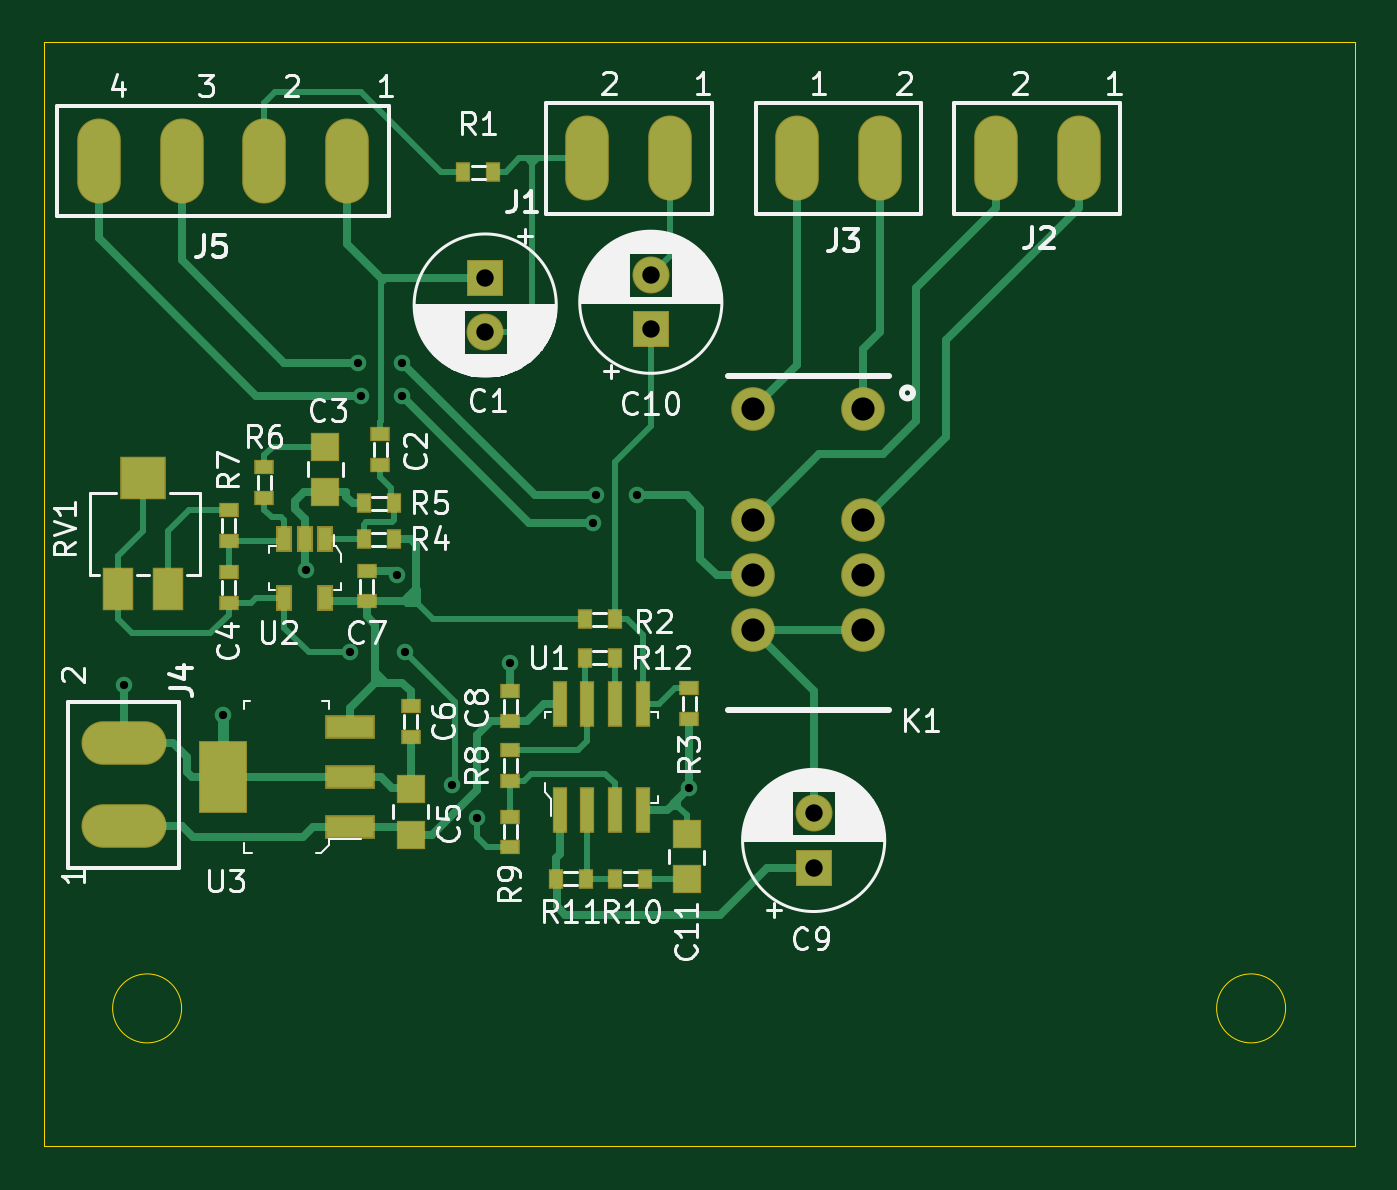
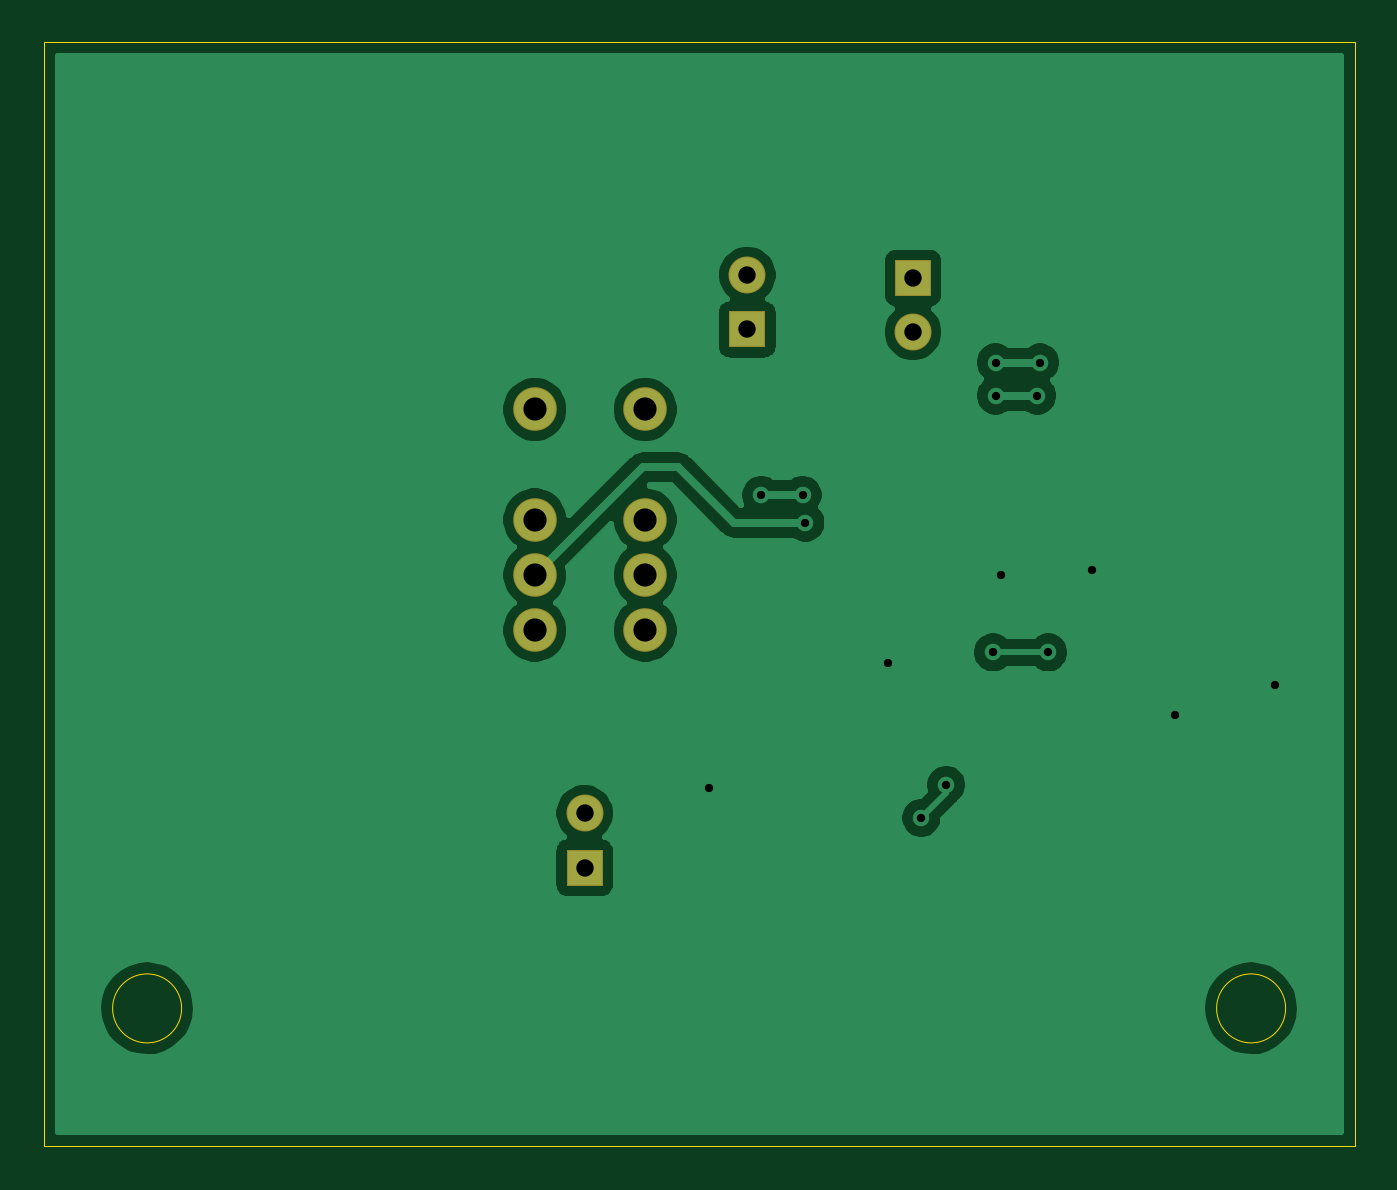
Circuit board: 10 layer files. Board 60.3 x 50.8 mm.
- bottom_copper: SCH1110 - IO Module PCB-B_Cu.gbl (38401 bytes)
- bottom_mask: SCH1110 - IO Module PCB-B_Mask.gbs (953 bytes)
- paste: SCH1110 - IO Module PCB-B_Paste.gbp (502 bytes)
- bottom_silk: SCH1110 - IO Module PCB-B_SilkS.gbo (503 bytes)
- outline: SCH1110 - IO Module PCB-Edge_Cuts.gm1 (845 bytes)
- top_copper: SCH1110 - IO Module PCB-F_Cu.gtl (15996 bytes)
- top_mask: SCH1110 - IO Module PCB-F_Mask.gts (3166 bytes)
- paste: SCH1110 - IO Module PCB-F_Paste.gtp (2715 bytes)
- top_silk: SCH1110 - IO Module PCB-F_SilkS.gto (50953 bytes)
- drill: SCH1110 - IO Module PCB.drl (684 bytes)

=== bottom_copper: SCH1110 - IO Module PCB-B_Cu.gbl (38401 bytes, source omitted) ===
=== bottom_mask: SCH1110 - IO Module PCB-B_Mask.gbs ===
G04 #@! TF.GenerationSoftware,KiCad,Pcbnew,(5.1.0)-1*
G04 #@! TF.CreationDate,2019-04-13T18:44:09-04:00*
G04 #@! TF.ProjectId,SCH1110 - IO Module PCB,53434831-3131-4302-902d-20494f204d6f,-*
G04 #@! TF.SameCoordinates,Original*
G04 #@! TF.FileFunction,Soldermask,Bot*
G04 #@! TF.FilePolarity,Negative*
%FSLAX46Y46*%
G04 Gerber Fmt 4.6, Leading zero omitted, Abs format (unit mm)*
G04 Created by KiCad (PCBNEW (5.1.0)-1) date 2019-04-13 18:44:09*
%MOMM*%
%LPD*%
G04 APERTURE LIST*
%ADD10C,1.701600*%
%ADD11R,1.701600X1.701600*%
%ADD12C,2.006600*%
G04 APERTURE END LIST*
D10*
X137033000Y-86273000D03*
D11*
X137033000Y-88773000D03*
X121920000Y-61635000D03*
D10*
X121920000Y-64135000D03*
D12*
X139319000Y-67691000D03*
X139319000Y-72771000D03*
X139319000Y-75311000D03*
X139319000Y-77851000D03*
X134239000Y-77851000D03*
X134239000Y-72771000D03*
X134239000Y-75311000D03*
X134239000Y-67691000D03*
D11*
X129540000Y-64008000D03*
D10*
X129540000Y-61508000D03*
M02*

=== paste: SCH1110 - IO Module PCB-B_Paste.gbp ===
G04 #@! TF.GenerationSoftware,KiCad,Pcbnew,(5.1.0)-1*
G04 #@! TF.CreationDate,2019-04-13T18:44:09-04:00*
G04 #@! TF.ProjectId,SCH1110 - IO Module PCB,53434831-3131-4302-902d-20494f204d6f,-*
G04 #@! TF.SameCoordinates,Original*
G04 #@! TF.FileFunction,Paste,Bot*
G04 #@! TF.FilePolarity,Positive*
%FSLAX46Y46*%
G04 Gerber Fmt 4.6, Leading zero omitted, Abs format (unit mm)*
G04 Created by KiCad (PCBNEW (5.1.0)-1) date 2019-04-13 18:44:09*
%MOMM*%
%LPD*%
G04 APERTURE LIST*
G04 APERTURE END LIST*
M02*

=== bottom_silk: SCH1110 - IO Module PCB-B_SilkS.gbo ===
G04 #@! TF.GenerationSoftware,KiCad,Pcbnew,(5.1.0)-1*
G04 #@! TF.CreationDate,2019-04-13T18:44:09-04:00*
G04 #@! TF.ProjectId,SCH1110 - IO Module PCB,53434831-3131-4302-902d-20494f204d6f,-*
G04 #@! TF.SameCoordinates,Original*
G04 #@! TF.FileFunction,Legend,Bot*
G04 #@! TF.FilePolarity,Positive*
%FSLAX46Y46*%
G04 Gerber Fmt 4.6, Leading zero omitted, Abs format (unit mm)*
G04 Created by KiCad (PCBNEW (5.1.0)-1) date 2019-04-13 18:44:09*
%MOMM*%
%LPD*%
G04 APERTURE LIST*
G04 APERTURE END LIST*
M02*

=== outline: SCH1110 - IO Module PCB-Edge_Cuts.gm1 ===
G04 #@! TF.GenerationSoftware,KiCad,Pcbnew,(5.1.0)-1*
G04 #@! TF.CreationDate,2019-04-13T18:44:09-04:00*
G04 #@! TF.ProjectId,SCH1110 - IO Module PCB,53434831-3131-4302-902d-20494f204d6f,-*
G04 #@! TF.SameCoordinates,Original*
G04 #@! TF.FileFunction,Profile,NP*
%FSLAX46Y46*%
G04 Gerber Fmt 4.6, Leading zero omitted, Abs format (unit mm)*
G04 Created by KiCad (PCBNEW (5.1.0)-1) date 2019-04-13 18:44:09*
%MOMM*%
%LPD*%
G04 APERTURE LIST*
%ADD10C,0.025400*%
G04 APERTURE END LIST*
D10*
X158750000Y-95250000D02*
G75*
G03X158750000Y-95250000I-1587500J0D01*
G01*
X107950000Y-95250000D02*
G75*
G03X107950000Y-95250000I-1587500J0D01*
G01*
X161925000Y-101600000D02*
X101600000Y-101600000D01*
X161925000Y-50800000D02*
X161925000Y-101600000D01*
X101600000Y-50800000D02*
X161925000Y-50800000D01*
X101600000Y-101600000D02*
X101600000Y-50800000D01*
M02*

=== top_copper: SCH1110 - IO Module PCB-F_Cu.gtl (15996 bytes, source omitted) ===
=== top_mask: SCH1110 - IO Module PCB-F_Mask.gts ===
G04 #@! TF.GenerationSoftware,KiCad,Pcbnew,(5.1.0)-1*
G04 #@! TF.CreationDate,2019-04-13T18:44:09-04:00*
G04 #@! TF.ProjectId,SCH1110 - IO Module PCB,53434831-3131-4302-902d-20494f204d6f,-*
G04 #@! TF.SameCoordinates,Original*
G04 #@! TF.FileFunction,Soldermask,Top*
G04 #@! TF.FilePolarity,Negative*
%FSLAX46Y46*%
G04 Gerber Fmt 4.6, Leading zero omitted, Abs format (unit mm)*
G04 Created by KiCad (PCBNEW (5.1.0)-1) date 2019-04-13 18:44:09*
%MOMM*%
%LPD*%
G04 APERTURE LIST*
%ADD10O,3.911600X2.006600*%
%ADD11R,1.301600X1.301600*%
%ADD12C,1.701600*%
%ADD13R,1.701600X1.701600*%
%ADD14R,0.901600X0.701600*%
%ADD15O,2.006600X3.911600*%
%ADD16C,2.006600*%
%ADD17R,0.701600X0.901600*%
%ADD18R,1.401600X2.001600*%
%ADD19R,2.101600X2.001600*%
%ADD20R,0.701600X2.101600*%
%ADD21R,0.740000X1.190000*%
%ADD22R,2.290000X1.090000*%
%ADD23R,2.251600X3.351600*%
G04 APERTURE END LIST*
D10*
X105283000Y-86868000D03*
X105283000Y-83058000D03*
D11*
X131191000Y-89315000D03*
X131191000Y-87215000D03*
D12*
X137033000Y-86273000D03*
D13*
X137033000Y-88773000D03*
X121920000Y-61635000D03*
D12*
X121920000Y-64135000D03*
D14*
X117094000Y-68831000D03*
X117094000Y-70231000D03*
D11*
X114554000Y-69401000D03*
X114554000Y-71501000D03*
D14*
X110109000Y-75181000D03*
X110109000Y-76581000D03*
D11*
X118491000Y-87249000D03*
X118491000Y-85149000D03*
D14*
X118491000Y-82742000D03*
X118491000Y-81342000D03*
X116459000Y-75119000D03*
X116459000Y-76519000D03*
X123063000Y-82045000D03*
X123063000Y-80645000D03*
D15*
X130429000Y-56134000D03*
X126619000Y-56134000D03*
X145415000Y-56134000D03*
X149225000Y-56134000D03*
X136271000Y-56134000D03*
X140081000Y-56134000D03*
X115570000Y-56261000D03*
X111760000Y-56261000D03*
X107950000Y-56261000D03*
X104140000Y-56261000D03*
D16*
X139319000Y-67691000D03*
X139319000Y-72771000D03*
X139319000Y-75311000D03*
X139319000Y-77851000D03*
X134239000Y-77851000D03*
X134239000Y-72771000D03*
X134239000Y-75311000D03*
X134239000Y-67691000D03*
D17*
X120901000Y-56769000D03*
X122301000Y-56769000D03*
X127889000Y-77343000D03*
X126489000Y-77343000D03*
D14*
X131318000Y-80518000D03*
X131318000Y-81918000D03*
D17*
X117729000Y-73660000D03*
X116329000Y-73660000D03*
X117732000Y-72009000D03*
X116332000Y-72009000D03*
D14*
X111760000Y-70358000D03*
X111760000Y-71758000D03*
X110109000Y-73725000D03*
X110109000Y-72325000D03*
X123063000Y-83374000D03*
X123063000Y-84774000D03*
X123063000Y-86422000D03*
X123063000Y-87822000D03*
D17*
X127886000Y-89281000D03*
X129286000Y-89281000D03*
X125157000Y-89281000D03*
X126557000Y-89281000D03*
D18*
X105022000Y-75966000D03*
D19*
X106172000Y-70866000D03*
D18*
X107322000Y-75966000D03*
D20*
X125349000Y-86143000D03*
X126619000Y-86143000D03*
X129159000Y-86143000D03*
X129159000Y-81243000D03*
X127889000Y-81243000D03*
X126619000Y-81243000D03*
X125349000Y-81243000D03*
X127889000Y-86143000D03*
D21*
X114568000Y-76346000D03*
X112668000Y-76346000D03*
X112668000Y-73646000D03*
X113618000Y-73646000D03*
X114568000Y-73646000D03*
D22*
X115676000Y-82303000D03*
X115676000Y-84603000D03*
X115676000Y-86903000D03*
D23*
X109876000Y-84603000D03*
D13*
X129540000Y-64008000D03*
D12*
X129540000Y-61508000D03*
D17*
X127889000Y-79121000D03*
X126489000Y-79121000D03*
M02*

=== paste: SCH1110 - IO Module PCB-F_Paste.gtp ===
G04 #@! TF.GenerationSoftware,KiCad,Pcbnew,(5.1.0)-1*
G04 #@! TF.CreationDate,2019-04-13T18:44:09-04:00*
G04 #@! TF.ProjectId,SCH1110 - IO Module PCB,53434831-3131-4302-902d-20494f204d6f,-*
G04 #@! TF.SameCoordinates,Original*
G04 #@! TF.FileFunction,Paste,Top*
G04 #@! TF.FilePolarity,Positive*
%FSLAX46Y46*%
G04 Gerber Fmt 4.6, Leading zero omitted, Abs format (unit mm)*
G04 Created by KiCad (PCBNEW (5.1.0)-1) date 2019-04-13 18:44:09*
%MOMM*%
%LPD*%
G04 APERTURE LIST*
%ADD10O,3.810000X1.905000*%
%ADD11R,1.200000X1.200000*%
%ADD12R,0.800000X0.600000*%
%ADD13O,1.905000X3.810000*%
%ADD14R,0.600000X0.800000*%
%ADD15R,1.300000X1.900000*%
%ADD16R,2.000000X1.900000*%
%ADD17R,0.600000X2.000000*%
%ADD18R,0.600000X1.050000*%
%ADD19R,2.150000X0.950000*%
%ADD20R,2.150000X3.250000*%
G04 APERTURE END LIST*
D10*
X105283000Y-86868000D03*
X105283000Y-83058000D03*
D11*
X131191000Y-89315000D03*
X131191000Y-87215000D03*
D12*
X117094000Y-68831000D03*
X117094000Y-70231000D03*
D11*
X114554000Y-69401000D03*
X114554000Y-71501000D03*
D12*
X110109000Y-75181000D03*
X110109000Y-76581000D03*
D11*
X118491000Y-87249000D03*
X118491000Y-85149000D03*
D12*
X118491000Y-82742000D03*
X118491000Y-81342000D03*
X116459000Y-75119000D03*
X116459000Y-76519000D03*
X123063000Y-82045000D03*
X123063000Y-80645000D03*
D13*
X130429000Y-56134000D03*
X126619000Y-56134000D03*
X145415000Y-56134000D03*
X149225000Y-56134000D03*
X136271000Y-56134000D03*
X140081000Y-56134000D03*
X115570000Y-56261000D03*
X111760000Y-56261000D03*
X107950000Y-56261000D03*
X104140000Y-56261000D03*
D14*
X120901000Y-56769000D03*
X122301000Y-56769000D03*
X127889000Y-77343000D03*
X126489000Y-77343000D03*
D12*
X131318000Y-80518000D03*
X131318000Y-81918000D03*
D14*
X117729000Y-73660000D03*
X116329000Y-73660000D03*
X117732000Y-72009000D03*
X116332000Y-72009000D03*
D12*
X111760000Y-70358000D03*
X111760000Y-71758000D03*
X110109000Y-73725000D03*
X110109000Y-72325000D03*
X123063000Y-83374000D03*
X123063000Y-84774000D03*
X123063000Y-86422000D03*
X123063000Y-87822000D03*
D14*
X127886000Y-89281000D03*
X129286000Y-89281000D03*
X125157000Y-89281000D03*
X126557000Y-89281000D03*
D15*
X105022000Y-75966000D03*
D16*
X106172000Y-70866000D03*
D15*
X107322000Y-75966000D03*
D17*
X125349000Y-86143000D03*
X126619000Y-86143000D03*
X129159000Y-86143000D03*
X129159000Y-81243000D03*
X127889000Y-81243000D03*
X126619000Y-81243000D03*
X125349000Y-81243000D03*
X127889000Y-86143000D03*
D18*
X114568000Y-76346000D03*
X112668000Y-76346000D03*
X112668000Y-73646000D03*
X113618000Y-73646000D03*
X114568000Y-73646000D03*
D19*
X115676000Y-82303000D03*
X115676000Y-84603000D03*
X115676000Y-86903000D03*
D20*
X109876000Y-84603000D03*
D14*
X127889000Y-79121000D03*
X126489000Y-79121000D03*
M02*

=== top_silk: SCH1110 - IO Module PCB-F_SilkS.gto (50953 bytes, source omitted) ===
=== drill: SCH1110 - IO Module PCB.drl ===
M48
; DRILL file {KiCad (5.1.0)-1} date 4/13/2019 6:45:20 PM
; FORMAT={-:-/ absolute / inch / decimal}
; #@! TF.CreationDate,2019-04-13T18:45:20-04:00
; #@! TF.GenerationSoftware,Kicad,Pcbnew,(5.1.0)-1
FMAT,2
INCH
T1C0.0150
T2C0.0315
T3C0.0420
%
G90
G05
T1
X4.145Y-3.165
X4.3258Y-3.2192
X4.475Y-2.955
X4.555Y-3.105
X4.57Y-2.58
X4.575Y-2.64
X4.64Y-2.965
X4.65Y-2.58
X4.65Y-2.64
X4.655Y-3.105
X4.74Y-3.345
X4.785Y-3.405
X4.845Y-3.125
X4.995Y-2.87
X5.0Y-2.82
X5.075Y-2.82
X5.17Y-3.35
T2
X4.8Y-2.4266
X4.8Y-2.525
X5.395Y-3.3966
X5.395Y-3.495
X5.1Y-2.4216
X5.1Y-2.52
T3
X5.285Y-2.665
X5.285Y-2.865
X5.285Y-2.965
X5.285Y-3.065
X5.485Y-2.665
X5.485Y-2.865
X5.485Y-2.965
X5.485Y-3.065
T0
M30

